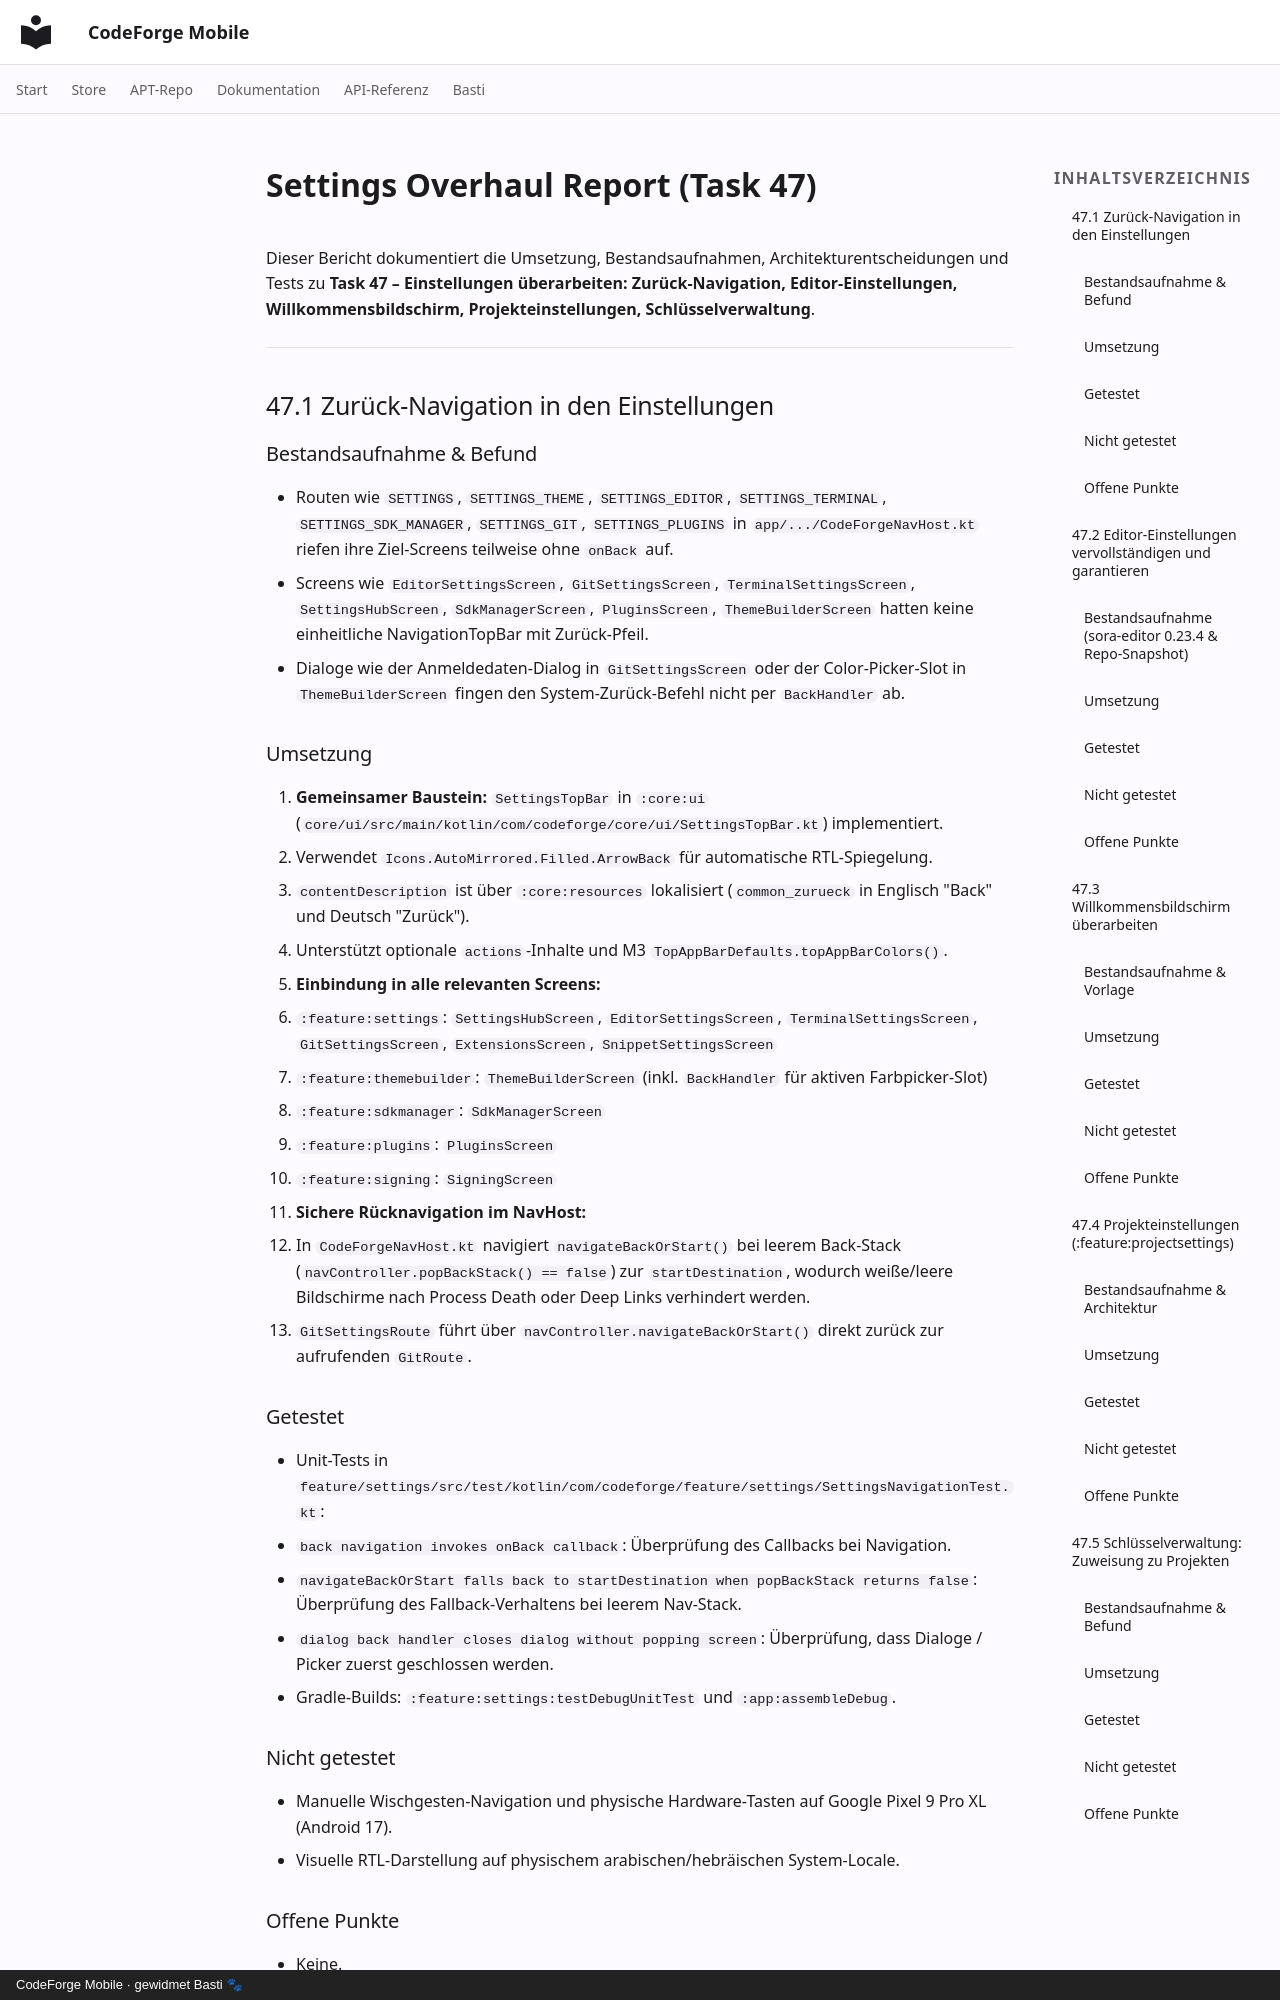

repository: scto/CodeForgeMobile · page: settings-overhaul-report/index.html · generator: mkdocs · copyright: CodeForge Mobile · gewidmet Basti 🐾

# Settings Overhaul Report (Task 47)

Dieser Bericht dokumentiert die Umsetzung, Bestandsaufnahmen, Architekturentscheidungen und Tests zu **Task 47 – Einstellungen überarbeiten: Zurück-Navigation, Editor-Einstellungen, Willkommensbildschirm, Projekteinstellungen, Schlüsselverwaltung**.

---

## 47.1 Zurück-Navigation in den Einstellungen

### Bestandsaufnahme & Befund
- Routen wie `SETTINGS`, `SETTINGS_THEME`, `SETTINGS_EDITOR`, `SETTINGS_TERMINAL`, `SETTINGS_SDK_MANAGER`, `SETTINGS_GIT`, `SETTINGS_PLUGINS` in `app/.../CodeForgeNavHost.kt` riefen ihre Ziel-Screens teilweise ohne `onBack` auf.
- Screens wie `EditorSettingsScreen`, `GitSettingsScreen`, `TerminalSettingsScreen`, `SettingsHubScreen`, `SdkManagerScreen`, `PluginsScreen`, `ThemeBuilderScreen` hatten keine einheitliche NavigationTopBar mit Zurück-Pfeil.
- Dialoge wie der Anmeldedaten-Dialog in `GitSettingsScreen` oder der Color-Picker-Slot in `ThemeBuilderScreen` fingen den System-Zurück-Befehl nicht per `BackHandler` ab.

### Umsetzung
1. **Gemeinsamer Baustein:** `SettingsTopBar` in `:core:ui` (`core/ui/src/main/kotlin/com/codeforge/core/ui/SettingsTopBar.kt`) implementiert.
   - Verwendet `Icons.AutoMirrored.Filled.ArrowBack` für automatische RTL-Spiegelung.
   - `contentDescription` ist über `:core:resources` lokalisiert (`common_zurueck` in Englisch "Back" und Deutsch "Zurück").
   - Unterstützt optionale `actions`-Inhalte und M3 `TopAppBarDefaults.topAppBarColors()`.
2. **Einbindung in alle relevanten Screens:**
   - `:feature:settings`: `SettingsHubScreen`, `EditorSettingsScreen`, `TerminalSettingsScreen`, `GitSettingsScreen`, `ExtensionsScreen`, `SnippetSettingsScreen`
   - `:feature:themebuilder`: `ThemeBuilderScreen` (inkl. `BackHandler` für aktiven Farbpicker-Slot)
   - `:feature:sdkmanager`: `SdkManagerScreen`
   - `:feature:plugins`: `PluginsScreen`
   - `:feature:signing`: `SigningScreen`
3. **Sichere Rücknavigation im NavHost:**
   - In `CodeForgeNavHost.kt` navigiert `navigateBackOrStart()` bei leerem Back-Stack (`navController.popBackStack() == false`) zur `startDestination`, wodurch weiße/leere Bildschirme nach Process Death oder Deep Links verhindert werden.
   - `GitSettingsRoute` führt über `navController.navigateBackOrStart()` direkt zurück zur aufrufenden `GitRoute`.

### Getestet
- Unit-Tests in `feature/settings/src/test/kotlin/com/codeforge/feature/settings/SettingsNavigationTest.kt`:
  - `back navigation invokes onBack callback`: Überprüfung des Callbacks bei Navigation.
  - `navigateBackOrStart falls back to startDestination when popBackStack returns false`: Überprüfung des Fallback-Verhaltens bei leerem Nav-Stack.
  - `dialog back handler closes dialog without popping screen`: Überprüfung, dass Dialoge / Picker zuerst geschlossen werden.
- Gradle-Builds: `:feature:settings:testDebugUnitTest` und `:app:assembleDebug`.
